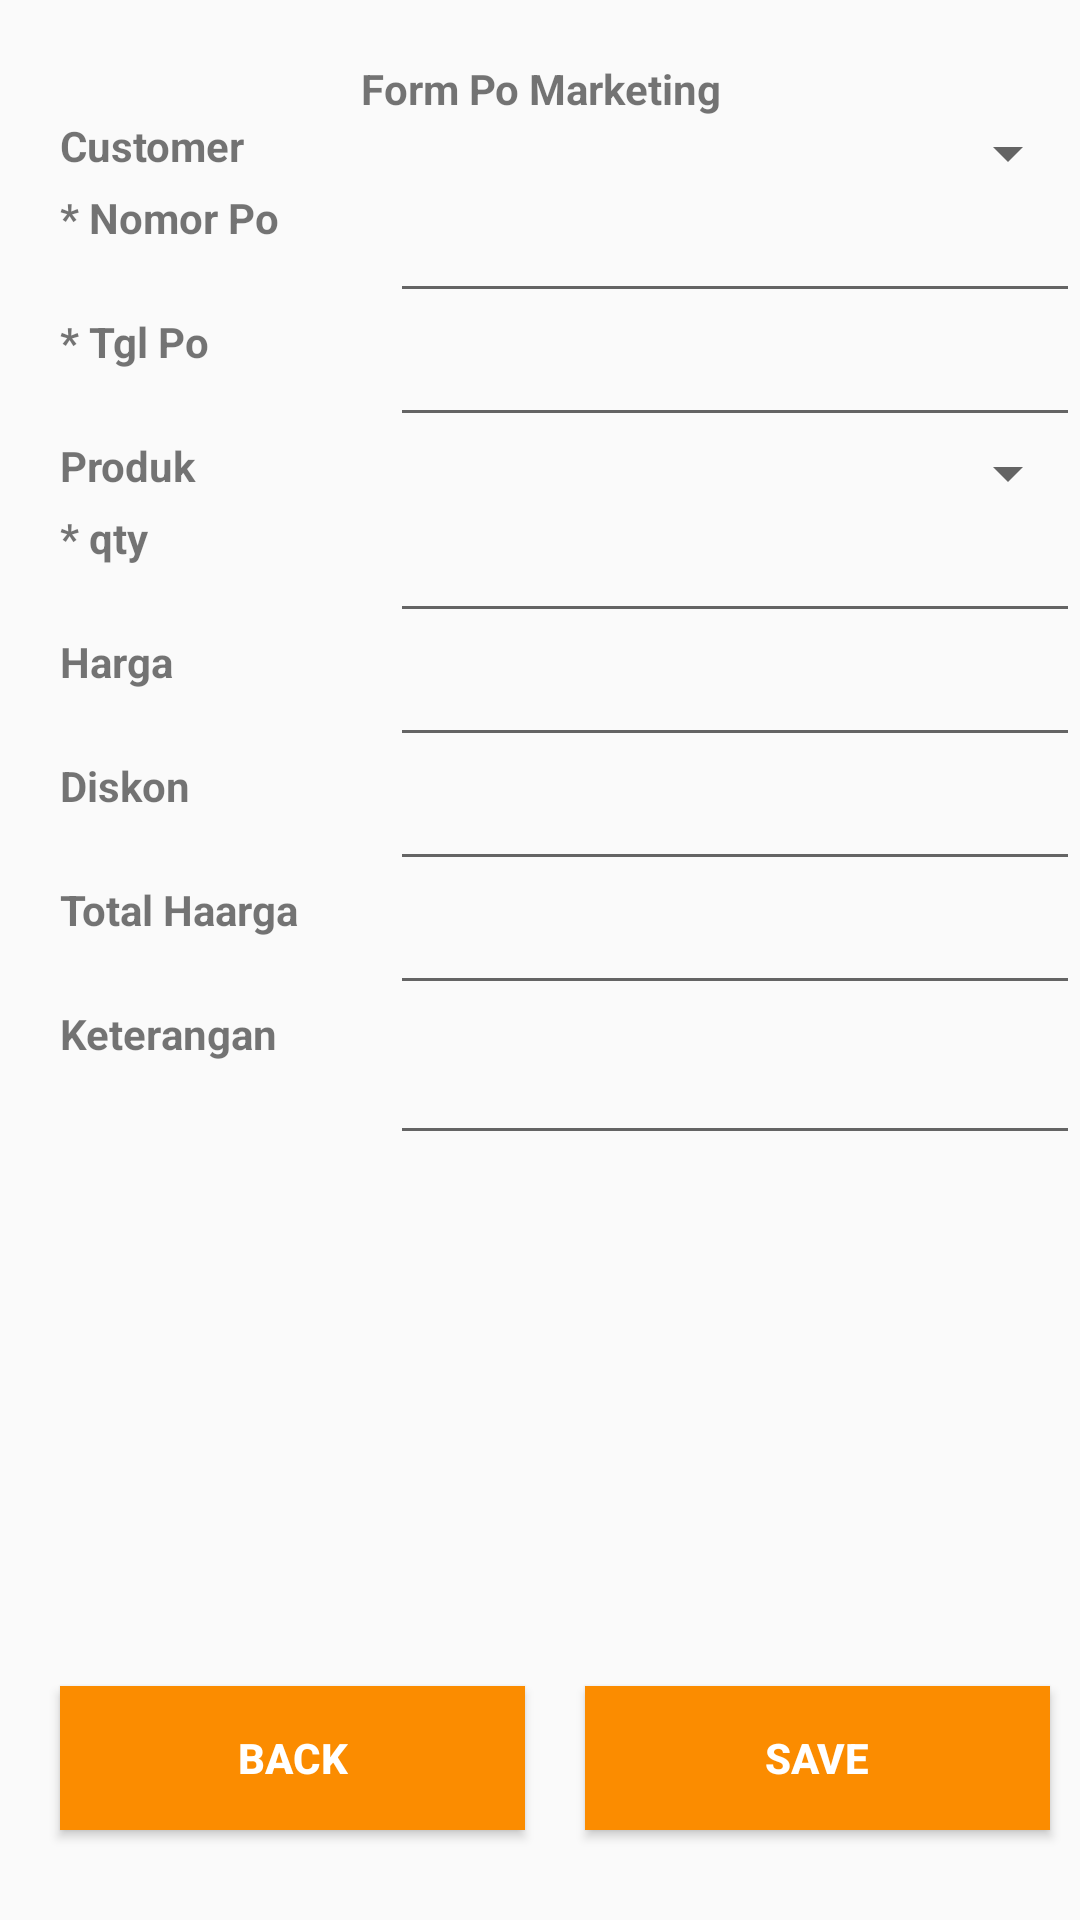

Android layout source for this screen:
<!-- AndroidManifest.xml: application theme AppTheme -->
<!-- res/layout/activity_po.xml -->
<?xml version="1.0" encoding="utf-8"?>
<RelativeLayout xmlns:android="http://schemas.android.com/apk/res/android"
    xmlns:app="http://schemas.android.com/apk/res-auto"
    xmlns:tools="http://schemas.android.com/tools"
    android:layout_width="match_parent"
    android:layout_height="match_parent"
    tools:context="net.esindo.crmapp.PoActivity">

    <LinearLayout
        android:layout_width="match_parent"
        android:layout_height="match_parent"
        android:orientation="vertical">


        <TextView
            android:id="@+id/textView"
            android:layout_width="match_parent"
            android:layout_height="wrap_content"
            android:layout_marginTop="20dp"
            android:text="Form Po Marketing"
            android:textAlignment="center"
            android:textStyle="bold" />

        <LinearLayout
            android:layout_width="match_parent"
            android:layout_height="wrap_content"
            android:orientation="horizontal">

            <TextView
                android:layout_width="wrap_content"
                android:layout_height="match_parent"
                android:layout_marginLeft="20dp"
                android:width="110dp"
                android:text="Customer "
                android:textStyle="bold" />


            <Spinner
                android:id="@+id/cus"
                android:layout_width="match_parent"
                android:layout_height="wrap_content" />
        </LinearLayout>

        <LinearLayout
            android:layout_width="match_parent"
            android:layout_height="wrap_content"
            android:orientation="horizontal">

            <TextView
                android:layout_width="wrap_content"
                android:layout_height="match_parent"
                android:layout_marginLeft="20dp"

                android:width="110dp"
                android:text="* Nomor Po "
                android:textStyle="bold" />


            <EditText
                android:id="@+id/nopo"
                android:layout_width="match_parent"
                android:layout_height="wrap_content"
                android:layout_weight="1"
                android:contentDescription="tgl po"
                android:ems="10"
                android:inputType="textPersonName"
                android:textStyle="bold" />
        </LinearLayout>

        <LinearLayout
            android:layout_width="match_parent"
            android:layout_height="wrap_content"
            android:orientation="horizontal">

            <TextView
                android:layout_width="wrap_content"
                android:layout_height="match_parent"
                android:layout_marginLeft="20dp"

                android:width="110dp"
                android:text="* Tgl Po "
                android:textStyle="bold" />


            <EditText
                android:id="@+id/tglpo"
                android:layout_width="match_parent"
                android:layout_height="wrap_content"/>
                android:layout_weight="1"
                android:contentDescription="tgl po"
                android:ems="10"
                android:inputType="textPersonName" />
        </LinearLayout>


        <LinearLayout
            android:layout_width="match_parent"
            android:layout_height="wrap_content"
            android:orientation="horizontal">

            <TextView
                android:layout_width="wrap_content"
                android:layout_height="match_parent"
                android:layout_marginLeft="20dp"
                android:width="110dp"
                android:text="Produk "
                android:textStyle="bold" />

            <Spinner
                android:id="@+id/pdk"
                android:layout_width="match_parent"
                android:layout_height="wrap_content" />
        </LinearLayout>

        <LinearLayout
            android:layout_width="match_parent"
            android:layout_height="wrap_content"
            android:orientation="horizontal">


            <TextView
                android:layout_width="wrap_content"
                android:layout_height="match_parent"
                android:layout_marginLeft="20dp"
                android:width="110dp"
                android:text="* qty "
                android:textStyle="bold" />

            <EditText
                android:id="@+id/qty"
                android:layout_width="match_parent"
                android:layout_height="wrap_content"
                android:layout_weight="1"
                android:contentDescription="Qty"
                android:ems="10"
                android:inputType="number" />
        </LinearLayout>

        <LinearLayout
            android:layout_width="match_parent"
            android:layout_height="wrap_content"
            android:orientation="horizontal">

            <TextView
                android:layout_width="wrap_content"
                android:layout_height="match_parent"
                android:layout_marginLeft="20dp"
                android:width="110dp"
                android:text="Harga "
                android:textStyle="bold" />


            <EditText
                android:id="@+id/hrg"
                android:layout_width="match_parent"
                android:layout_height="wrap_content"
                android:layout_weight="1"
                android:contentDescription="Harga"
                android:ems="10"
                android:inputType="number" />
        </LinearLayout>

        <LinearLayout
            android:layout_width="match_parent"
            android:layout_height="wrap_content"
            android:orientation="horizontal">

            <TextView
                android:layout_width="wrap_content"
                android:layout_height="match_parent"
                android:layout_marginLeft="20dp"
                android:width="110dp"
                android:text="Diskon "
                android:textStyle="bold" />


            <EditText
                android:id="@+id/diskon"
                android:layout_width="match_parent"
                android:layout_height="wrap_content"
                android:layout_weight="1"
                android:contentDescription="Diskon"

                android:ems="10"
                android:inputType="number" />
        </LinearLayout>

        <LinearLayout
            android:layout_width="match_parent"
            android:layout_height="wrap_content"
            android:orientation="horizontal">

            <TextView
                android:layout_width="wrap_content"
                android:layout_height="match_parent"
                android:layout_marginLeft="20dp"
                android:width="110dp"
                android:text="Total Haarga "
                android:textStyle="bold" />


            <EditText
                android:id="@+id/total"
                android:layout_width="match_parent"
                android:layout_height="wrap_content"
                android:layout_weight="1"
                android:contentDescription="Total"
                android:ems="10"
                android:inputType="textPersonName" />
        </LinearLayout>

        <LinearLayout
            android:layout_width="match_parent"
            android:layout_height="wrap_content"
            android:orientation="horizontal">

            <TextView
                android:layout_width="wrap_content"
                android:layout_height="match_parent"
                android:layout_marginLeft="20dp"
                android:width="110dp"
                android:text="Keterangan "
                android:textStyle="bold" />


            <EditText
                android:id="@+id/notice"
                android:layout_width="match_parent"
                android:layout_height="50dp"
                android:layout_weight="1"
                android:contentDescription="Total"
                android:ems="10"
                android:inputType="textPersonName" />
        </LinearLayout>


    </LinearLayout>

    <LinearLayout
        android:layout_width="match_parent"
        android:layout_height="match_parent"
        android:layout_marginLeft="10dp"

        android:orientation="horizontal">

        <Button
            android:id="@+id/btnBack"
            android:layout_width="wrap_content"
            android:layout_height="wrap_content"
            android:layout_alignParentBottom="true"
            android:layout_alignParentLeft="true"
            android:layout_alignParentStart="true"
            android:layout_gravity="bottom"
            android:layout_margin="10dp"
            android:layout_weight="1"
            android:background="@color/colorOrange"
            android:text="Back"
            android:textAlignment="center"
            android:textColor="@android:color/white"
            android:textStyle="bold" />

        <Button
            android:id="@+id/btnSave"
            android:layout_width="wrap_content"
            android:layout_height="wrap_content"
            android:layout_alignParentBottom="true"
            android:layout_alignParentLeft="true"
            android:layout_alignParentStart="true"
            android:layout_gravity="bottom"
            android:layout_margin="10dp"
            android:layout_weight="1"
            android:background="@color/colorOrange"
            android:text="Save"
            android:textAlignment="center"
            android:textColor="@android:color/white"
            android:textStyle="bold" />
    </LinearLayout>

</RelativeLayout>
<!-- resources referenced by this layout -->
<resources>
  <color name="colorOrange">#fb8c00</color>
  <style name="AppTheme" parent="Theme.AppCompat.Light">
          
          <item name="colorPrimary">@color/colorOrange</item>
          <item name="colorPrimaryDark">@color/colorOrange</item>
          <item name="colorAccent">@color/colorAccent</item>
      </style>
  <color name="colorAccent">#FF4081</color>
</resources>
